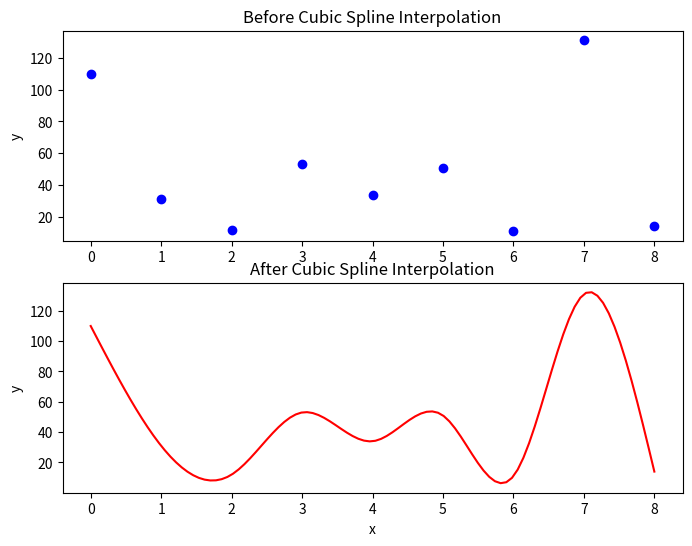

Source code (Python):
import numpy as np
import matplotlib.pyplot as plt


######################################################################################################
# 三次样条插值
# data_points_x: 数据点的x坐标
# data_points_y: 数据点的y坐标
# test_points_x: 测试点的x坐标
######################################################################################################

def cubic_spline_interpolation(data_points_x, data_points_y, test_points_x):
    # 计算每个区间的系数
    def calculate_coefficients(data_points_x, data_points_y):
        num_data_points = len(data_points_x)
        intervals = np.zeros(num_data_points - 1)
        for i in range(num_data_points - 1):
            intervals[i] = data_points_x[i + 1] - data_points_x[i]
        # 构造系数矩阵
        coefficient_matrix = np.zeros((num_data_points, num_data_points))
        coefficient_matrix[0, 0] = 1
        coefficient_matrix[num_data_points - 1, num_data_points - 1] = 1
        for i in range(1, num_data_points - 1):
            coefficient_matrix[i, i - 1] = intervals[i - 1]
            coefficient_matrix[i, i] = 2 * (intervals[i - 1] + intervals[i])
            coefficient_matrix[i, i + 1] = intervals[i]
        # 构造右端向量
        right_vector = np.zeros(num_data_points)
        for i in range(1, num_data_points - 1):
            right_vector[i] = 3 * ((data_points_y[i + 1] - data_points_y[i]) / intervals[i] - (data_points_y[i] - data_points_y[i - 1]) / intervals[i - 1])
        # 解线性方程组
        c_coefficients = np.linalg.solve(coefficient_matrix, right_vector)
        # 计算d和b
        d_coefficients = np.zeros(num_data_points - 1)
        b_coefficients = np.zeros(num_data_points - 1)
        for i in range(num_data_points - 1):
            d_coefficients[i] = (c_coefficients[i + 1] - c_coefficients[i]) / (3 * intervals[i])
            b_coefficients[i] = (data_points_y[i + 1] - data_points_y[i]) / intervals[i] - intervals[i] * (2 * c_coefficients[i] + c_coefficients[i + 1]) / 3
        return b_coefficients, c_coefficients, d_coefficients

    # 计算每个区间的系数
    b_coefficients, c_coefficients, d_coefficients = calculate_coefficients(data_points_x, data_points_y)
    # 计算插值结果
    num_data_points = len(data_points_x)
    num_test_points = len(test_points_x)
    test_points_y = np.zeros(num_test_points)
    for i in range(num_test_points):
        for j in range(num_data_points - 1):
            if test_points_x[i] >= data_points_x[j] and test_points_x[i] <= data_points_x[j + 1]: # 判断测试点是否在当前区间内
                test_points_y[i] = data_points_y[j] \
                      + b_coefficients[j] * (test_points_x[i] - data_points_x[j]) \
                          + c_coefficients[j] * (test_points_x[i] - data_points_x[j]) ** 2 \
                              + d_coefficients[j] * (test_points_x[i] - data_points_x[j]) ** 3 
                # 计算插值结果 dx^3+cx^2+bx+a
    return test_points_y


if __name__ == '__main__':
    
    data_x = np.array([0, 1, 2, 3, 4, 5, 6, 7, 8])
    data_y = np.array([110, 31, 12, 53, 34, 51, 11, 131,14])
    test_points_x = np.linspace(0, 8, 100) # 生成0到5之间的100个点
    test_points_y = cubic_spline_interpolation(data_x, data_y, test_points_x)

    plt.figure(figsize=(8, 6))
    plt.subplot(211)
    plt.title('Before Cubic Spline Interpolation')
    plt.plot(data_x, data_y, 'bo')
    plt.ylabel('y')
    plt.subplot(212)
    plt.plot(test_points_x, test_points_y, 'r')
    plt.title('After Cubic Spline Interpolation')
    plt.xlabel('x')
    plt.ylabel('y')
    plt.show()